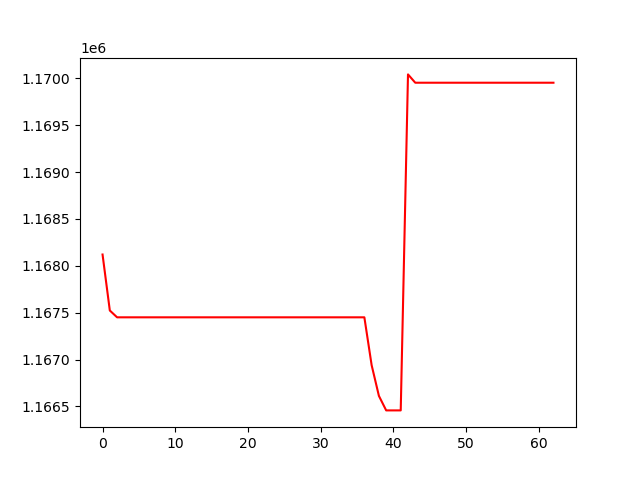

The table this chart was drawn from, first rows:
, 0
0, 1168121
1, 1167523
2, 1167450
3, 1167450
4, 1167450
5, 1167450
6, 1167450
7, 1167450
8, 1167450
9, 1167450
10, 1167450
11, 1167450
12, 1167450
13, 1167450
14, 1167450
15, 1167450
16, 1167450
17, 1167450
18, 1167450
19, 1167450
20, 1167450
21, 1167450
22, 1167450
23, 1167450
24, 1167450
25, 1167450
26, 1167450
27, 1167450
28, 1167450
29, 1167450
30, 1167450
31, 1167450
32, 1167450
33, 1167450
34, 1167450
35, 1167450
36, 1167450
37, 1166940
38, 1166612
39, 1166457
40, 1166457
41, 1166457
42, 1170043
43, 1169954
44, 1169954
45, 1169954
46, 1169954
47, 1169954
48, 1169954
49, 1169954
50, 1169954
51, 1169954
52, 1169954
53, 1169954
54, 1169954
55, 1169954
56, 1169954
57, 1169954
58, 1169954
59, 1169954
... 3 more rows
